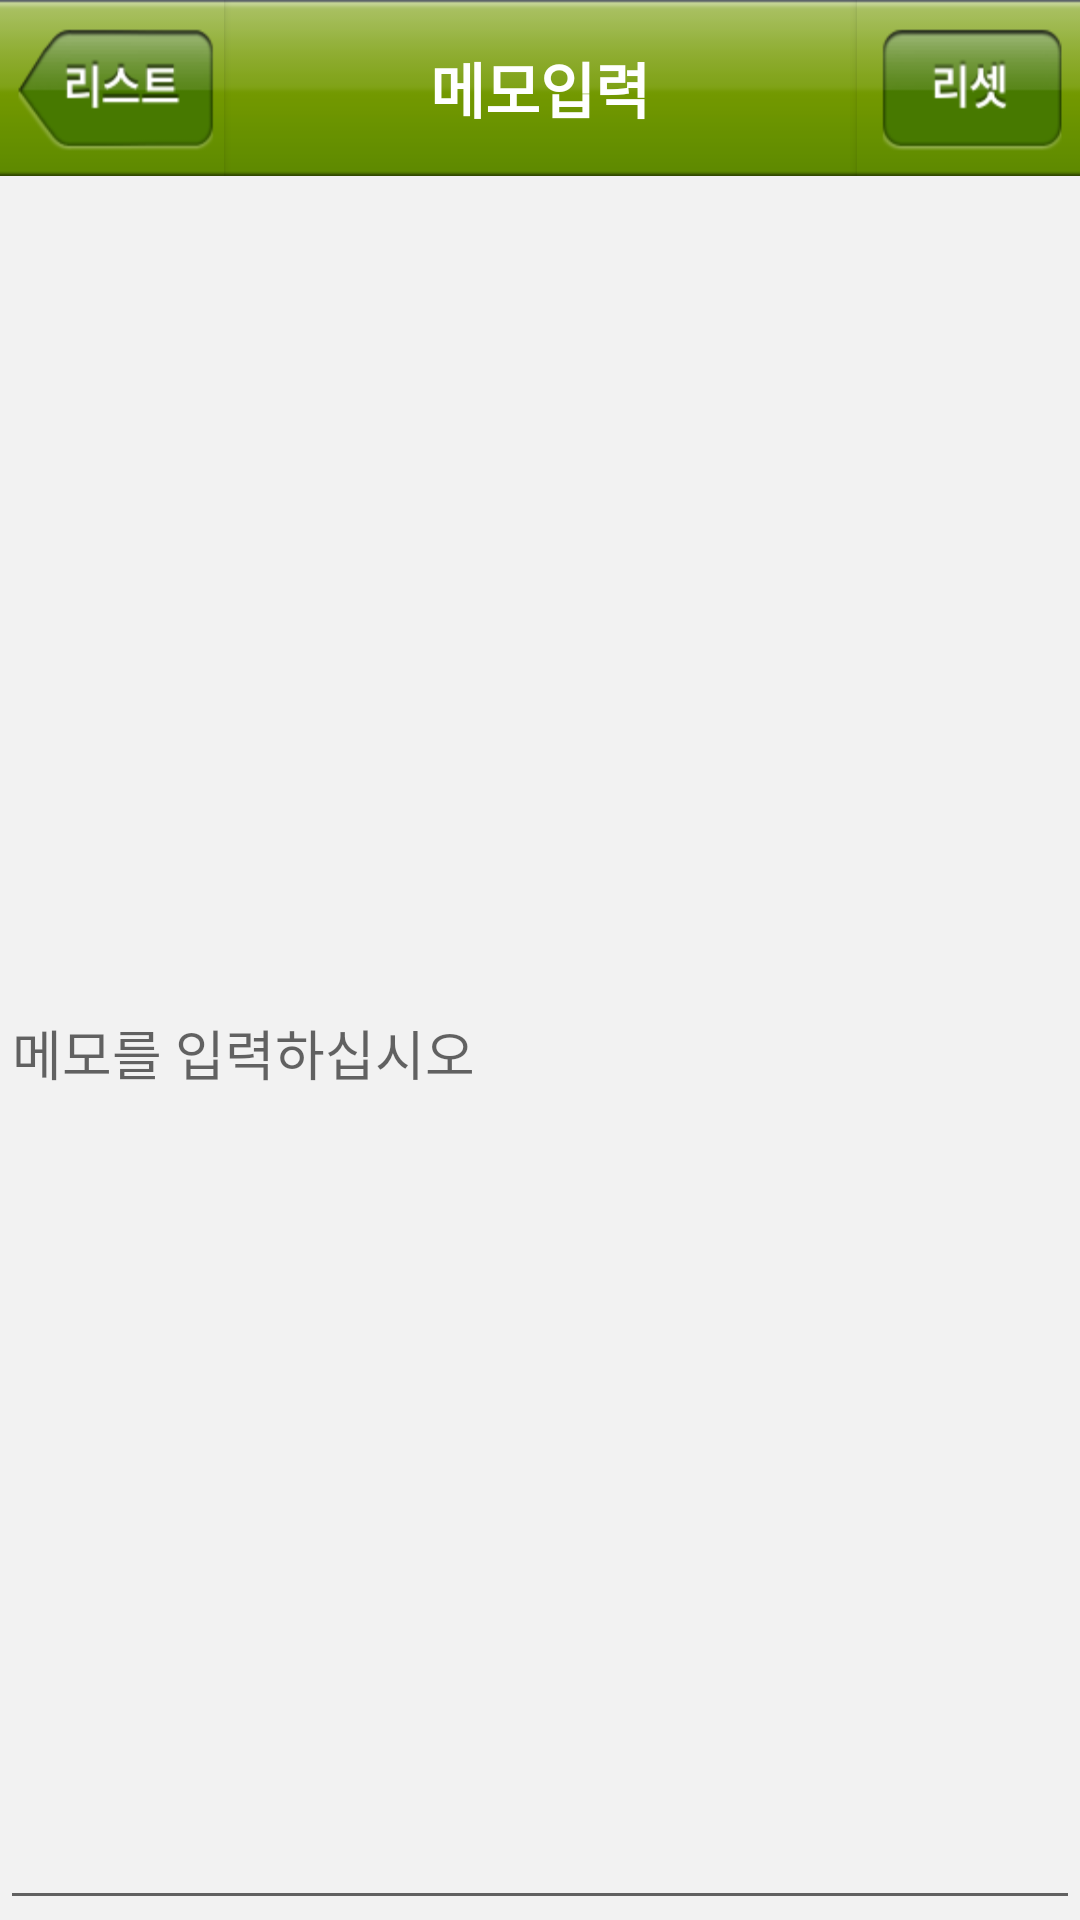

Layout XML and referenced resources for this Android screen:
<!-- AndroidManifest.xml: fallback theme Theme.MaterialComponents.DayNight.NoActionBar -->
<!-- res/layout/note_view.xml -->
<LinearLayout xmlns:android="http://schemas.android.com/apk/res/android"
    android:layout_width="fill_parent"
    android:layout_height="fill_parent"
    android:background="#f2f2f2"
    android:orientation="vertical" >

    <LinearLayout
        android:layout_width="fill_parent"
        android:layout_height="wrap_content"
        android:background="@drawable/img_title_bar"
        android:gravity="center_vertical"
        android:orientation="horizontal" >

        <Button
            android:id="@+id/noteBackButton"
            android:layout_width="wrap_content"
            android:layout_height="wrap_content"
            android:layout_weight="1"
            android:background="@drawable/bar_button_back" />

        <TextView
            android:id="@+id/tvTitle"
            style="@style/bar_title_white"
            android:layout_width="fill_parent"
            android:layout_height="wrap_content"
            android:layout_weight="11"
            android:gravity="center"
            android:text="@string/title_noteView" />

        <Button
            android:id="@+id/noteResetButton"
            android:layout_width="wrap_content"
            android:layout_height="wrap_content"
            android:layout_weight="1"
            android:background="@drawable/bar_button_reset" />
    </LinearLayout>

    <EditText
        android:id="@+id/noteDataView"
        android:layout_width="fill_parent"
        android:layout_height="fill_parent"
        android:hint="메모를 입력하십시오"
        android:scrollbars="vertical" />

</LinearLayout>
<!-- resources referenced by this layout -->
<resources>
  <!-- drawable bar_button_back: png bitmap (drawable-hdpi, 6576 bytes) -->
  <!-- drawable bar_button_reset: png bitmap (drawable-hdpi, 5835 bytes) -->
  <!-- drawable img_title_bar: png bitmap (drawable-hdpi, 3273 bytes) -->
  <string name="title_noteView">메모입력</string>
  <style name="bar_title_white">
          <item name="android:textColor">#ffffff</item>
          <item name="android:textSize">20sp</item>
          <item name="android:textStyle">bold</item>
      </style>
</resources>
